Run: headless pygame with SDL's dummy video driver; simulated clock (each Clock.tick advances the game by its frame time, no real sleeping); random seed 0; keys injected as events and as key.get_pressed() state; mouse plan: one left click at the window centre at the start of phase 2, then a move to the lower-right quarter at the start of phase 3.
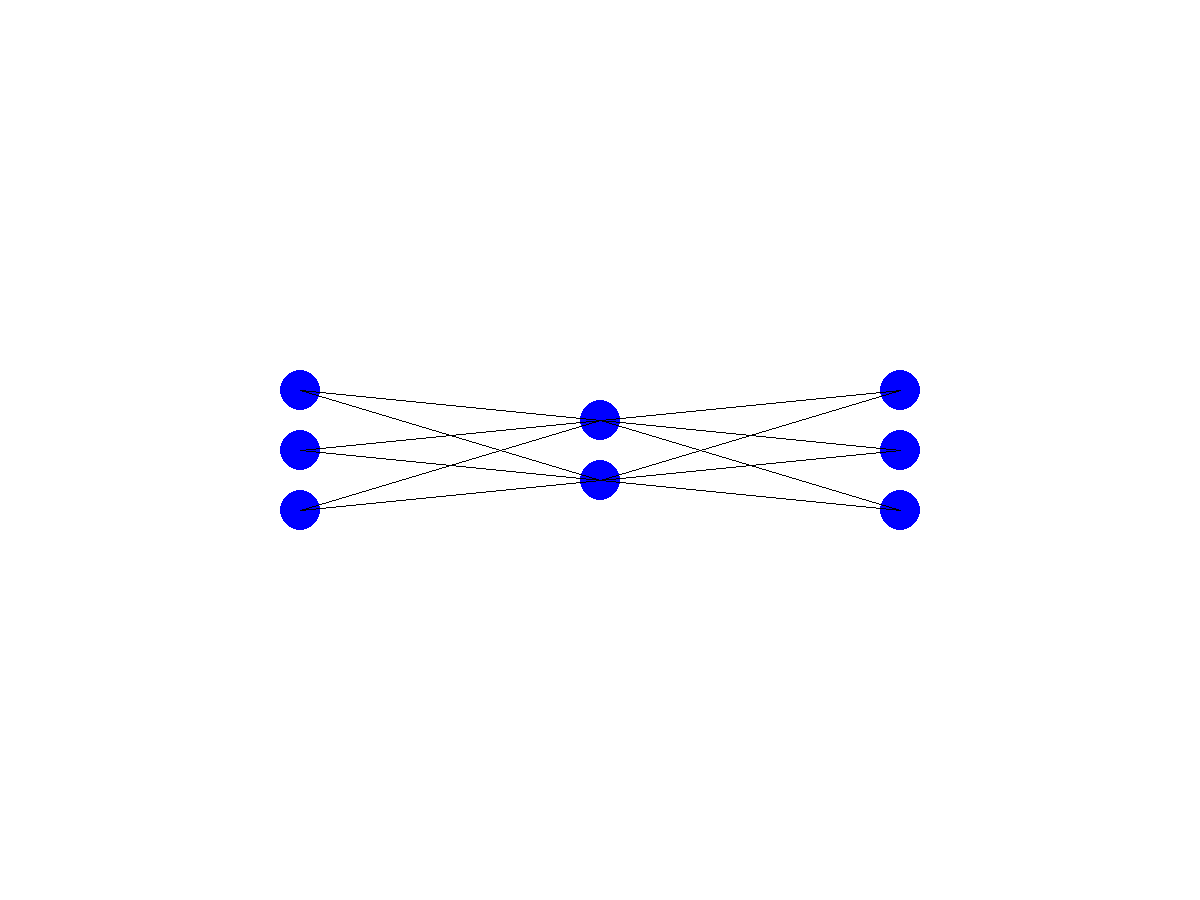
Frame 1 of 4 · flips 1–60 · no input
Frame 2 of 4 · flips 61–180 · clicked the window centre · tapped SPACE, RETURN · held RIGHT (→), D · screen unchanged from frame 1, image omitted
Frame 3 of 4 · flips 181–300 · moved the mouse to the lower-right quarter · held DOWN (↓), S · screen unchanged from frame 2, image omitted
Frame 4 of 4 · flips 301–420 · held LEFT (←), A, UP (↑), W · screen unchanged from frame 3, image omitted

The pygame program that drew these frames:

import pygame
import sys
import random
from functools import reduce
from math import sqrt

pygame.init()


screen_width = 1200
screen_height = 900
screen = pygame.display.set_mode((screen_width, screen_height))


background_color = (255, 255, 255)  # White
neuron_color = (0, 0, 255)  # Blue
line_color = (0, 0, 0)  # Black
text_color = (0, 0, 0)  # Black


networks_grid = [3, 2, 3]

weights = [1, 2, 3, 4, 5, 6, 7, 8, 9, 10, 11, 12]

pygame.font.init()
font = pygame.font.SysFont('Arial', 15)


def is_mouse_over_neuron(mouse_pos, neuron_pos, radius=20):
    distance = sqrt((mouse_pos[0] - neuron_pos[0]) ** 2 + (mouse_pos[1] - neuron_pos[1]) ** 2)
    return distance <= radius


def draw_neural_network(mouse_pos):
    screen.fill(background_color)
    neuron_positions = [[] for _ in range(len(networks_grid))]
    weight_index = 0

    max_neurons = max(networks_grid)
    neuron_radius = 20
    total_vertical_space = (max_neurons - 1) * neuron_radius * 3
    start_y = (screen_height - total_vertical_space) // 2

    # Draw neurons
    for layer_index, layer_size in enumerate(networks_grid):
        x = (layer_index + 1) * (screen_width // (len(networks_grid) + 1))
        for neuron_index in range(layer_size):
            if layer_size == max_neurons:
                y = start_y + neuron_index * (neuron_radius * 3)
            else:
                offset = (max_neurons - layer_size) * neuron_radius * 1.5
                y = start_y + offset + neuron_index * (neuron_radius * 3)
            pygame.draw.circle(screen, neuron_color, (x, y), neuron_radius)
            neuron_positions[layer_index].append((x, y))

    # Draw lines and conditionally display weights in the middle
    for layer_index, layer_positions in enumerate(neuron_positions[:-1]):
        for start_neuron_index, start_pos in enumerate(layer_positions):
            for end_neuron_index, end_pos in enumerate(neuron_positions[layer_index + 1]):
                pygame.draw.line(screen, line_color, start_pos, end_pos, 1)
                midpoint = ((start_pos[0] + end_pos[0]) // 2, (start_pos[1] + end_pos[1]) // 2)
                if is_mouse_over_neuron(mouse_pos, start_pos) or is_mouse_over_neuron(mouse_pos, end_pos):
                    weight_text = font.render(f"{weights[weight_index]:.2f}", True, text_color)
                    screen.blit(weight_text, midpoint)  # Display at the midpoint of the line for selected connection
                weight_index += 1

    pygame.display.flip()


running = True
while running:
    mouse_pos = pygame.mouse.get_pos()
    for event in pygame.event.get():
        if event.type == pygame.QUIT:
            running = False

    draw_neural_network(mouse_pos)

pygame.quit()
sys.exit()
